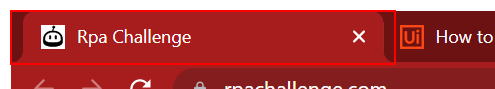
Task: https://rpachallenge.com/
Workflow: Main

Step 1: Close Application 'pane' on the page tab 'Rpa Challenge' in window 'Rpa Challenge - Google Chrome' (chrome.exe)
